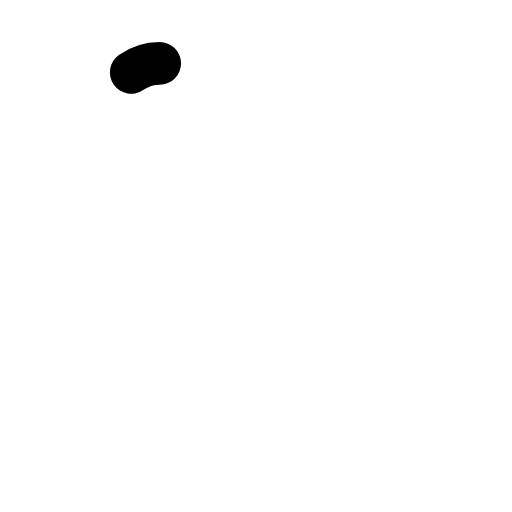
t = 0.00 s
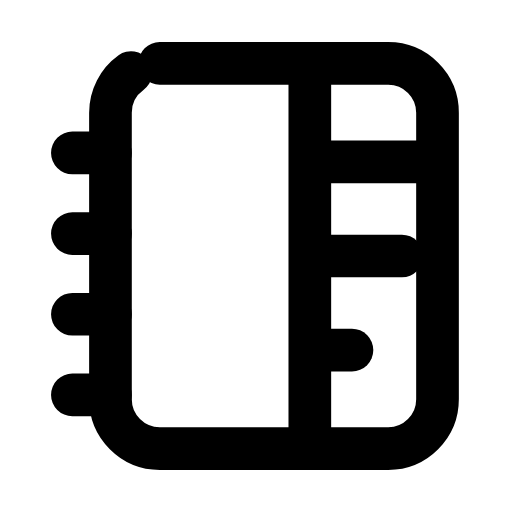
t = 0.28 s
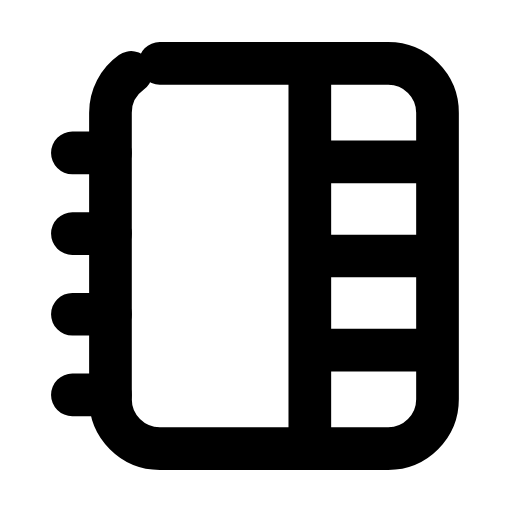
t = 0.57 s
t = 0.85 s: frame unchanged from t = 0.57 s, image omitted
t = 1.13 s: frame unchanged from t = 0.57 s, image omitted
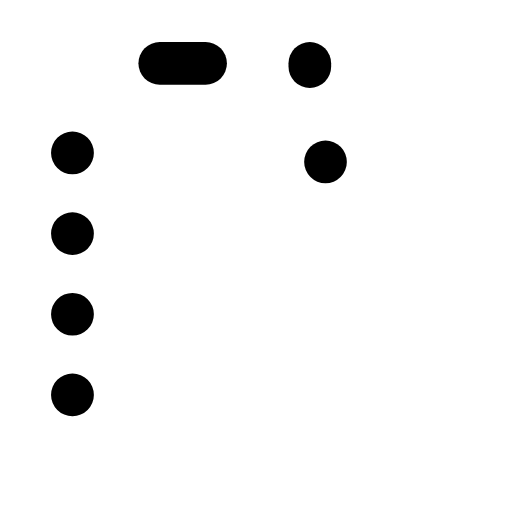
t = 1.42 s

The animated SVG that drew these frames (rendered in a browser with its animation timeline set to each time). Animation: 6 SMIL elements (animate=6); one cycle of 1.70 s, repeats indefinitely.

<svg xmlns="http://www.w3.org/2000/svg" width="24" height="24" viewBox="0 0 24 24" fill="none"><g transform="translate(-0.072 -0.6) scale(1.05)"><rect stroke="currentColor" stroke-width="1.905" stroke-linecap="round" stroke-linejoin="round" fill="none" x="5" y="3.4" width="14.6" height="17.2" rx="2.2" pathLength="1" stroke-dasharray="1"><animate attributeName="stroke-dashoffset" values="1;1;0;0;0;0;1;1;1" keyTimes="0;0;0.189;0.45;0.6;0.774;0.9;0.9;1" dur="1.7s" repeatCount="indefinite" calcMode="spline" keySplines="0.16 1 0.3 1;0.16 1 0.3 1;0.16 1 0.3 1;0.16 1 0.3 1;0.16 1 0.3 1;0.16 1 0.3 1;0.16 1 0.3 1;0.16 1 0.3 1"/></rect><line stroke="currentColor" stroke-width="1.905" stroke-linecap="round" stroke-linejoin="round" fill="none" x1="13.9" x2="13.9" y1="3.4" y2="20.6" pathLength="1" stroke-dasharray="1"><animate attributeName="stroke-dashoffset" values="1;1;0;0;0;0;1;1;1" keyTimes="0;0.0315;0.2205;0.45;0.6;0.753;0.879;0.9;1" dur="1.7s" repeatCount="indefinite" calcMode="spline" keySplines="0.16 1 0.3 1;0.16 1 0.3 1;0.16 1 0.3 1;0.16 1 0.3 1;0.16 1 0.3 1;0.16 1 0.3 1;0.16 1 0.3 1;0.16 1 0.3 1"/></line><path stroke="currentColor" stroke-width="1.905" stroke-linecap="round" stroke-linejoin="round" fill="none" d="M3.3 7.4L5 7.4M3.3 11L5 11M3.3 14.6L5 14.6M3.3 18.2L5 18.2" pathLength="1" stroke-dasharray="1"><animate attributeName="stroke-dashoffset" values="1;1;0;0;0;0;1;1;1" keyTimes="0;0.063;0.252;0.45;0.6;0.732;0.858;0.9;1" dur="1.7s" repeatCount="indefinite" calcMode="spline" keySplines="0.16 1 0.3 1;0.16 1 0.3 1;0.16 1 0.3 1;0.16 1 0.3 1;0.16 1 0.3 1;0.16 1 0.3 1;0.16 1 0.3 1;0.16 1 0.3 1"/></path><line stroke="currentColor" stroke-width="1.905" stroke-linecap="round" stroke-linejoin="round" fill="none" x1="14.6" x2="19" y1="7.8" y2="7.8" pathLength="1" stroke-dasharray="1"><animate attributeName="stroke-dashoffset" values="1;1;0;0;0;0;1;1;1" keyTimes="0;0.0945;0.2835;0.45;0.6;0.711;0.837;0.9;1" dur="1.7s" repeatCount="indefinite" calcMode="spline" keySplines="0.16 1 0.3 1;0.16 1 0.3 1;0.16 1 0.3 1;0.16 1 0.3 1;0.16 1 0.3 1;0.16 1 0.3 1;0.16 1 0.3 1;0.16 1 0.3 1"/></line><line stroke="currentColor" stroke-width="1.905" stroke-linecap="round" stroke-linejoin="round" fill="none" x1="14.6" x2="19" y1="12" y2="12" pathLength="1" stroke-dasharray="1"><animate attributeName="stroke-dashoffset" values="1;1;0;0;0;0;1;1;1" keyTimes="0;0.126;0.315;0.45;0.6;0.69;0.816;0.9;1" dur="1.7s" repeatCount="indefinite" calcMode="spline" keySplines="0.16 1 0.3 1;0.16 1 0.3 1;0.16 1 0.3 1;0.16 1 0.3 1;0.16 1 0.3 1;0.16 1 0.3 1;0.16 1 0.3 1;0.16 1 0.3 1"/></line><line stroke="currentColor" stroke-width="1.905" stroke-linecap="round" stroke-linejoin="round" fill="none" x1="14.6" x2="19" y1="16.2" y2="16.2" pathLength="1" stroke-dasharray="1"><animate attributeName="stroke-dashoffset" values="1;1;0;0;0;0;1;1;1" keyTimes="0;0.1575;0.3465;0.45;0.6;0.669;0.795;0.9;1" dur="1.7s" repeatCount="indefinite" calcMode="spline" keySplines="0.16 1 0.3 1;0.16 1 0.3 1;0.16 1 0.3 1;0.16 1 0.3 1;0.16 1 0.3 1;0.16 1 0.3 1;0.16 1 0.3 1;0.16 1 0.3 1"/></line></g></svg>
